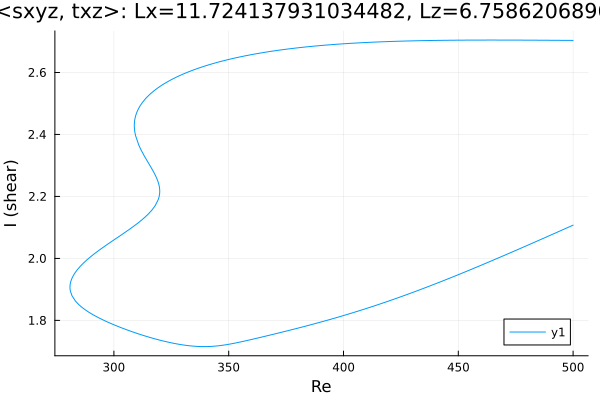

Data behind this chart, as committed beside it:
Re, shear
500.0, 2.703
499.1, 2.704
497.7, 2.704
496.3, 2.704
494.9, 2.704
493.4, 2.704
492, 2.704
490.6, 2.704
489.2, 2.704
487.8, 2.704
486.4, 2.704
485, 2.704
483.5, 2.704
482.1, 2.704
480.7, 2.704
479.3, 2.704
477.9, 2.704
476.5, 2.704
475.1, 2.704
473.6, 2.705
472.2, 2.705
470.8, 2.705
469.4, 2.705
468, 2.705
466.6, 2.705
465.2, 2.705
463.7, 2.705
462.3, 2.705
460.9, 2.705
459.5, 2.705
458.1, 2.705
456.7, 2.705
455.3, 2.704
453.8, 2.704
452.4, 2.704
451, 2.704
449.6, 2.704
448.2, 2.704
446.8, 2.704
445.4, 2.704
443.9, 2.704
442.5, 2.704
441.8, 2.704
440.4, 2.703
438.9, 2.703
437.5, 2.703
436.1, 2.703
434.7, 2.703
433.3, 2.703
431.9, 2.702
430.5, 2.702
429, 2.702
427.6, 2.702
426.2, 2.701
424.8, 2.701
423.4, 2.701
422, 2.7
420.6, 2.7
419.1, 2.7
417.7, 2.699
... 423 more rows
